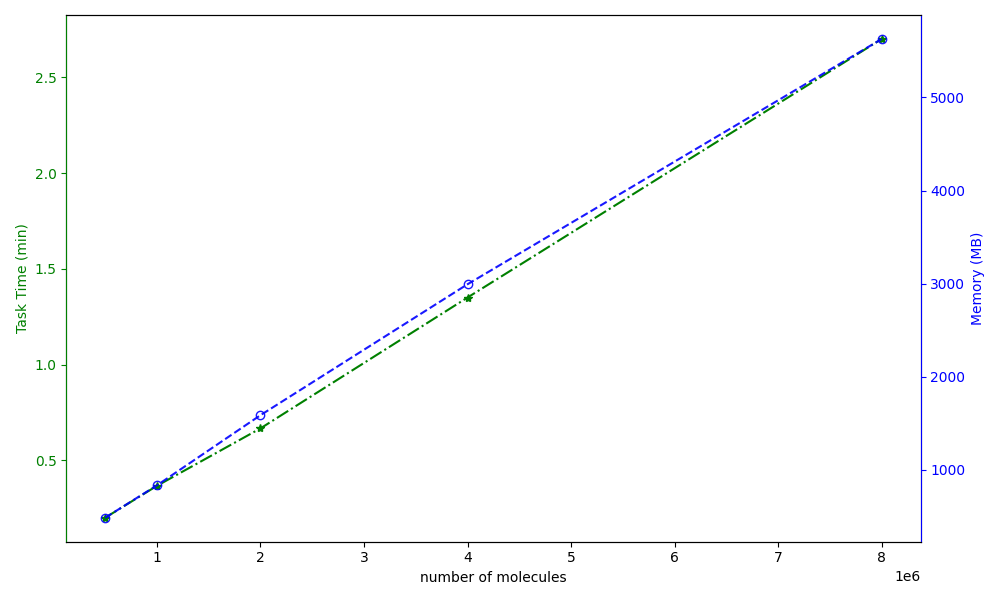

The file beside this chart, header and first rows:
number of molecules, Task Time (min), Memory (MB)
500000, 0.2, 482.5
1000000, 0.3667, 830.8
2000000, 0.6667, 1585
4000000, 1.35, 2993
8000000, 2.7, 5629
